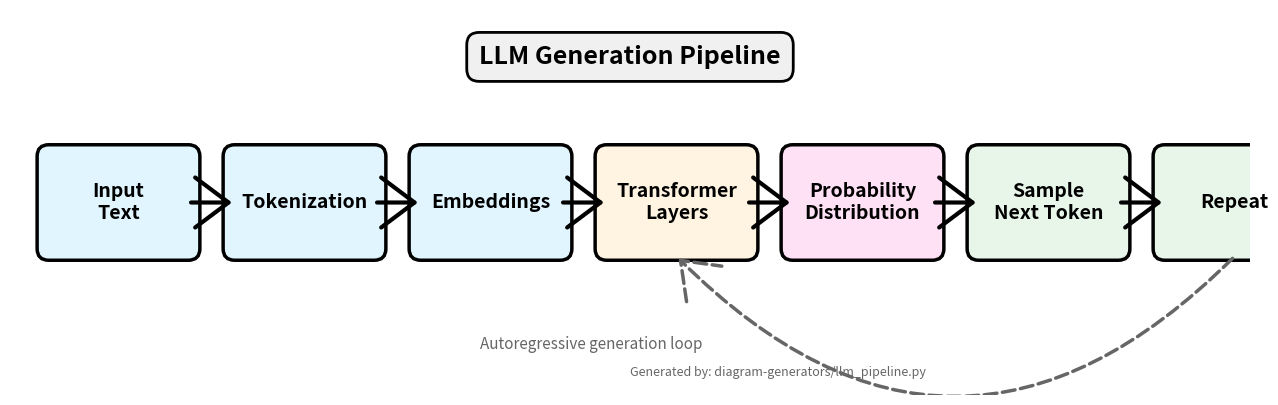

Python code for this plot: (Note: this script raises an exception after producing the figure.)
#!/usr/bin/env python3
"""
Generate LLM Pipeline diagram showing the flow from input text to output token.
"""

import matplotlib.pyplot as plt
import matplotlib.patches as mpatches
from matplotlib.patches import FancyBboxPatch, FancyArrowPatch
import os

# Output configuration
OUTPUT_DIR = "../figures"
OUTPUT_FILE = "llm_pipeline.png"

# Color scheme
COLORS = {
    'input': '#e1f5ff',
    'processing': '#fff4e1',
    'probability': '#ffe1f5',
    'output': '#e8f5e9',
}

def add_box(ax, x, y, width, height, text, color, fontsize=14):
    """Add a rounded box with text."""
    box = FancyBboxPatch((x, y), width, height,
                        boxstyle="round,pad=0.15",
                        facecolor=color,
                        edgecolor='black',
                        linewidth=2.5)
    ax.add_patch(box)
    ax.text(x + width/2, y + height/2, text, ha='center', va='center',
            fontsize=fontsize, fontweight='bold', wrap=True)

def add_arrow(ax, x1, y1, x2, y2):
    """Add an arrow between boxes."""
    arrow = FancyArrowPatch((x1, y1), (x2, y2),
                          arrowstyle='->,head_width=0.6,head_length=0.8',
                          mutation_scale=30,
                          linewidth=3,
                          color='black',
                          zorder=2)
    ax.add_patch(arrow)

def create_diagram():
    fig, ax = plt.subplots(figsize=(16, 5), dpi=150)
    ax.set_xlim(0, 16)
    ax.set_ylim(0, 5)
    ax.axis('off')

    # Box dimensions
    box_width = 1.8
    box_height = 1.2
    y_center = 2.5
    y_box = y_center - box_height/2

    # Spacing between boxes
    spacing = 0.6

    # Calculate positions
    positions = []
    x_start = 0.5
    for i in range(7):
        x = x_start + i * (box_width + spacing)
        positions.append(x)

    # Draw boxes
    add_box(ax, positions[0], y_box, box_width, box_height,
            'Input\nText', COLORS['input'])
    add_box(ax, positions[1], y_box, box_width, box_height,
            'Tokenization', COLORS['input'])
    add_box(ax, positions[2], y_box, box_width, box_height,
            'Embeddings', COLORS['input'])
    add_box(ax, positions[3], y_box, box_width, box_height,
            'Transformer\nLayers', COLORS['processing'])
    add_box(ax, positions[4], y_box, box_width, box_height,
            'Probability\nDistribution', COLORS['probability'])
    add_box(ax, positions[5], y_box, box_width, box_height,
            'Sample\nNext Token', COLORS['output'])
    add_box(ax, positions[6], y_box, box_width, box_height,
            'Repeat', COLORS['output'])

    # Draw arrows
    for i in range(6):
        x1 = positions[i] + box_width
        x2 = positions[i+1]
        add_arrow(ax, x1, y_center, x2, y_center)

    # Add curved arrow from Repeat back to the beginning
    from matplotlib.patches import FancyArrowPatch
    import matplotlib.patches as mpatches

    # Curved feedback arrow
    feedback_arrow = FancyArrowPatch(
        (positions[6] + box_width/2, y_box - 0.1),
        (positions[3] + box_width/2, y_box - 0.1),
        arrowstyle='->,head_width=0.6,head_length=0.8',
        mutation_scale=30,
        linewidth=2.5,
        color='#666',
        linestyle='dashed',
        connectionstyle="arc3,rad=-.5",
        zorder=1
    )
    ax.add_patch(feedback_arrow)

    ax.text(7.5, 0.6, 'Autoregressive generation loop',
            ha='center', fontsize=11, style='italic', color='#666')

    # Title
    ax.text(8, 4.3, 'LLM Generation Pipeline', fontsize=18, fontweight='bold', ha='center',
            bbox=dict(boxstyle='round,pad=0.5', facecolor='#f0f0f0', edgecolor='black', linewidth=2))

    # Source attribution
    ax.text(0.5, 0.05, 'Generated by: diagram-generators/llm_pipeline.py',
            fontsize=9, style='italic', color='#666', transform=ax.transAxes)

    # Save
    output_path = os.path.join(OUTPUT_DIR, OUTPUT_FILE)
    os.makedirs(OUTPUT_DIR, exist_ok=True)
    plt.tight_layout()
    plt.savefig(output_path, dpi=150, bbox_inches='tight', facecolor='white')
    plt.close()

    print(f"✓ Generated: {output_path}")

if __name__ == "__main__":
    create_diagram()
